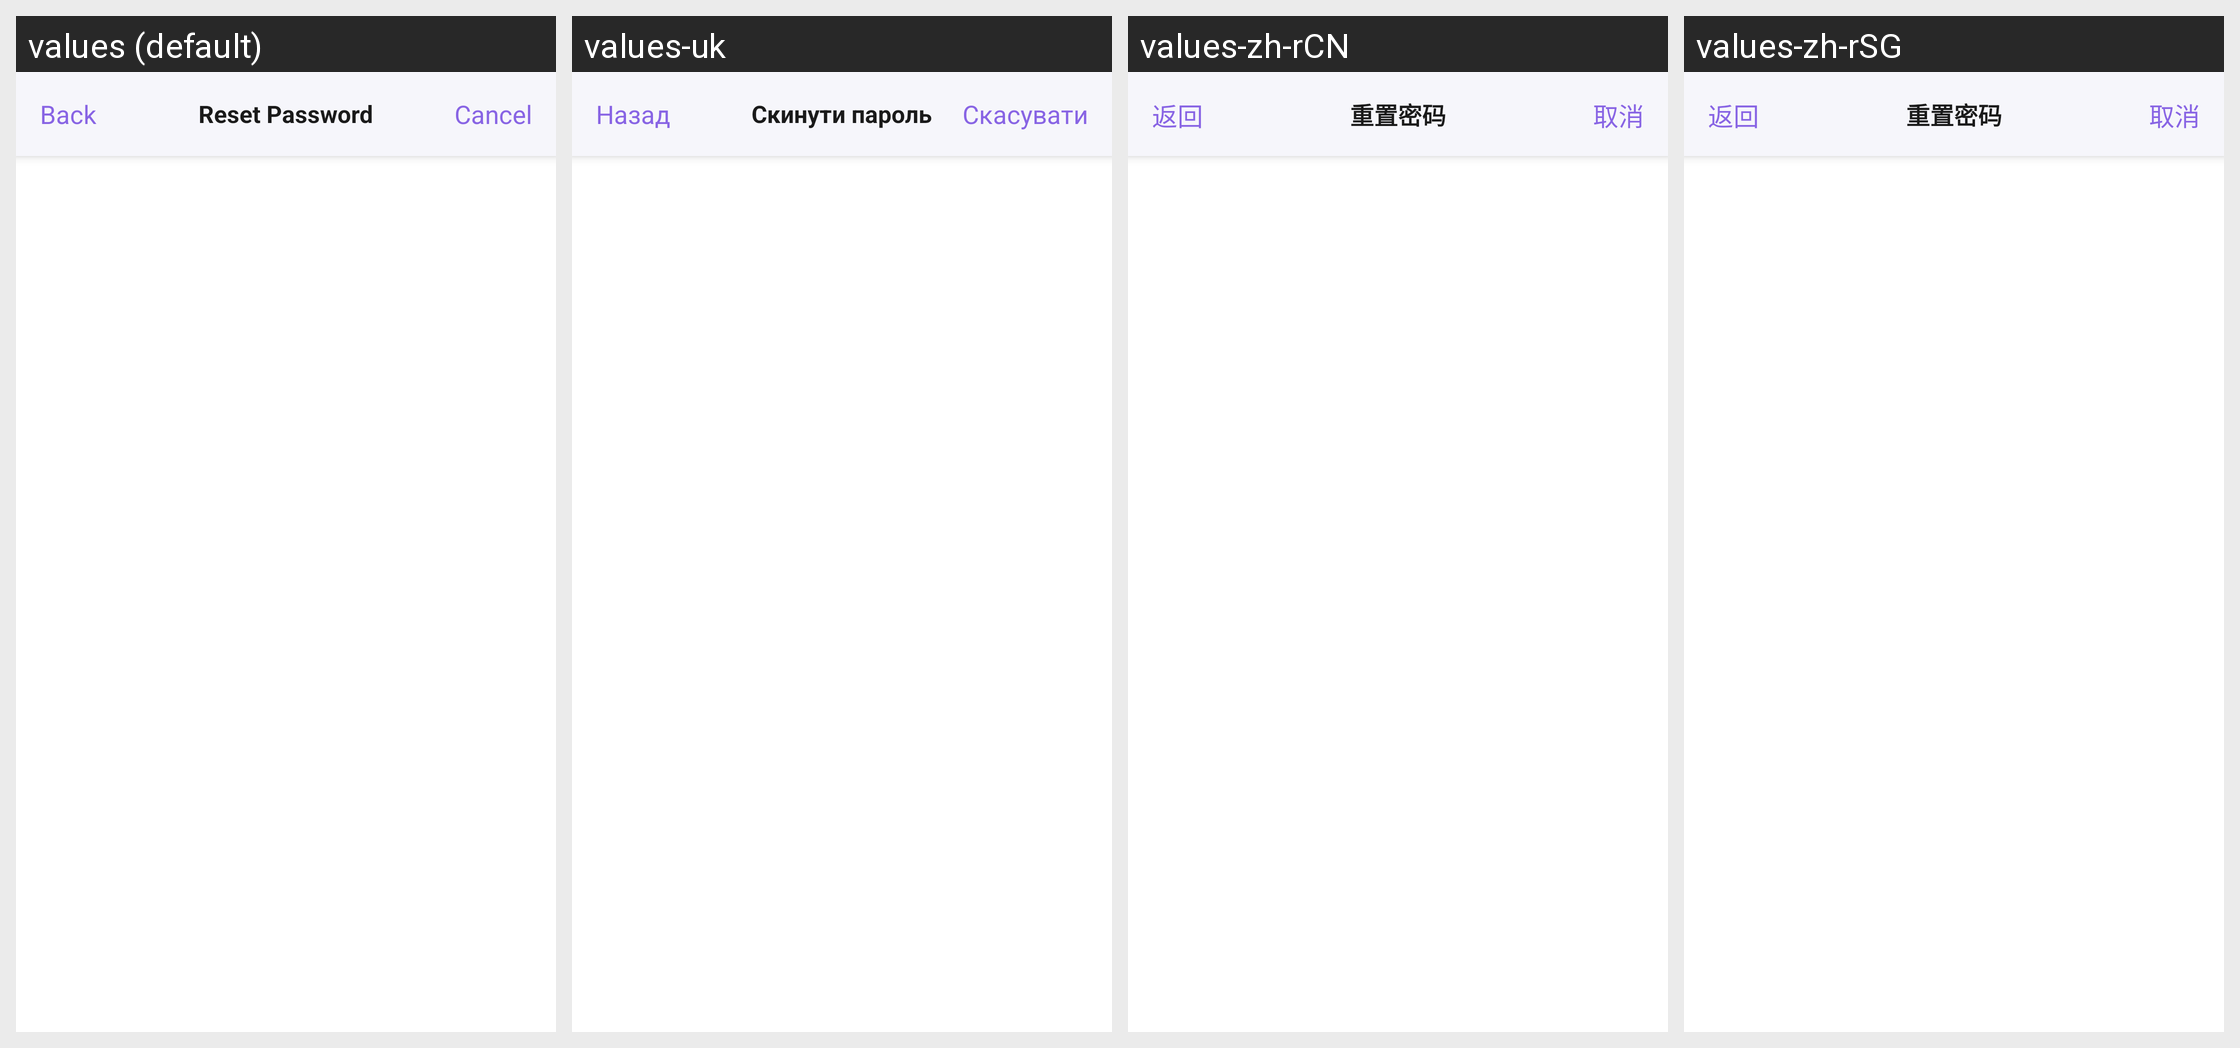

The Android screen above is rendered under several locales of the same app. Produce the string resources it draws, with the default and per-locale values.
Android screen res/layout/main_tool_bar.xml rendered under 4 locales, left to right: values (default), values-uk, values-zh-rCN, values-zh-rSG. Device: Nexus 5 (rendered at 1080×1920; each locale shown at half size, 540×960, under a caption strip naming it); theme AppTheme.
Strings drawn on this screen, with the default value and each locale's value (text and hints the layout hard-codes, and strings that could not be matched under every locale, appear in the picture but are not listed):

btn_reset_password
  values: Reset Password
  values-uk: Скинути пароль
  values-zh-rCN: 重置密码
  values-zh-rSG: 重置密码

btn_back
  values: Back
  values-uk: Назад
  values-zh-rCN: 返回
  values-zh-rSG: 返回

btn_cancel
  values: Cancel
  values-uk: Скасувати
  values-zh-rCN: 取消
  values-zh-rSG: 取消
